Image classification data set "oil_palm_fruit" (Hartinidamanik/OilPalm_Research on GitHub). Class labels (4): overripe, ripe, underripe, unripe.

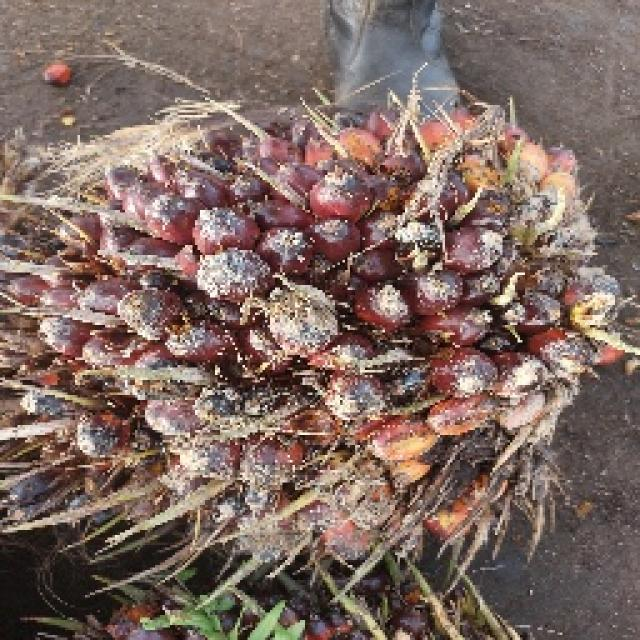
Label: underripe

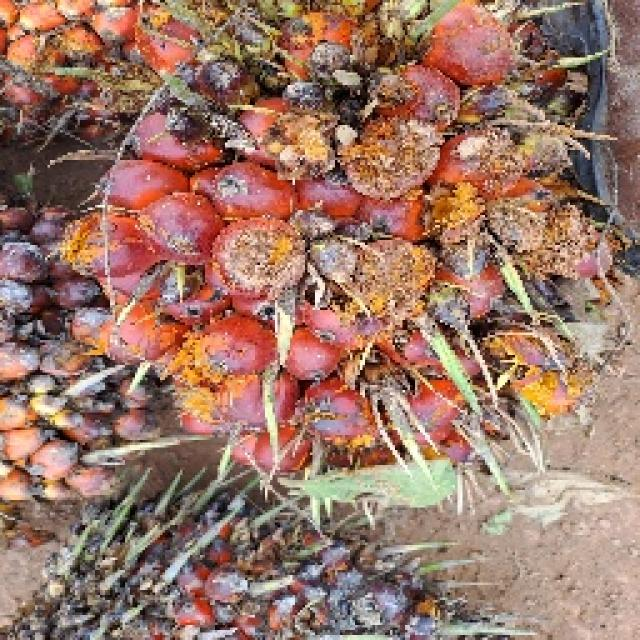
Label: ripe

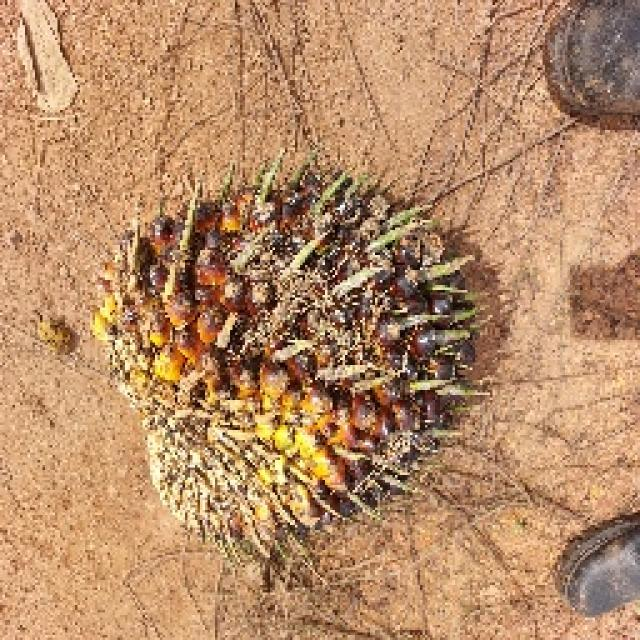
Label: unripe

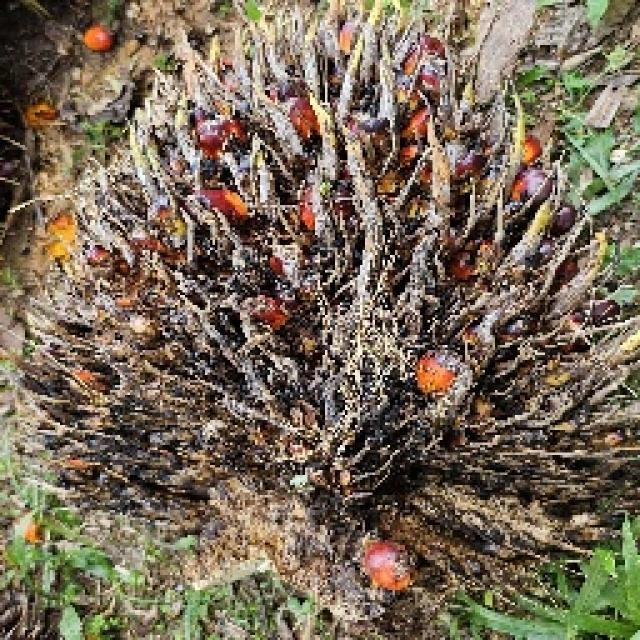
Label: overripe

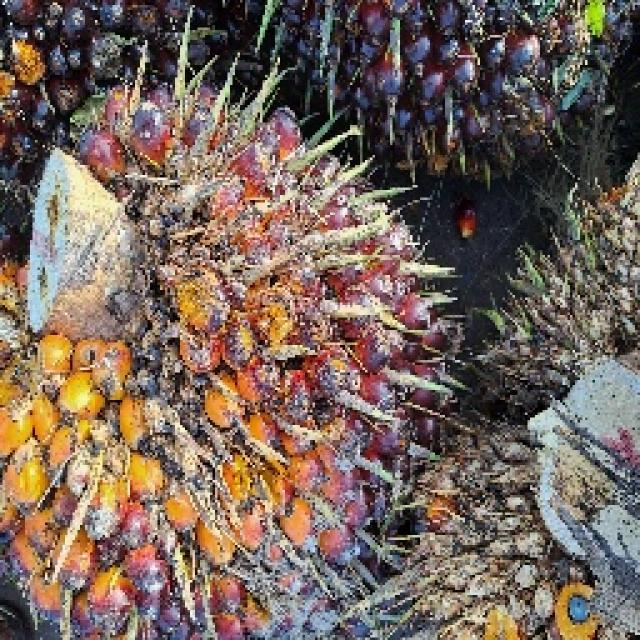
Label: ripe

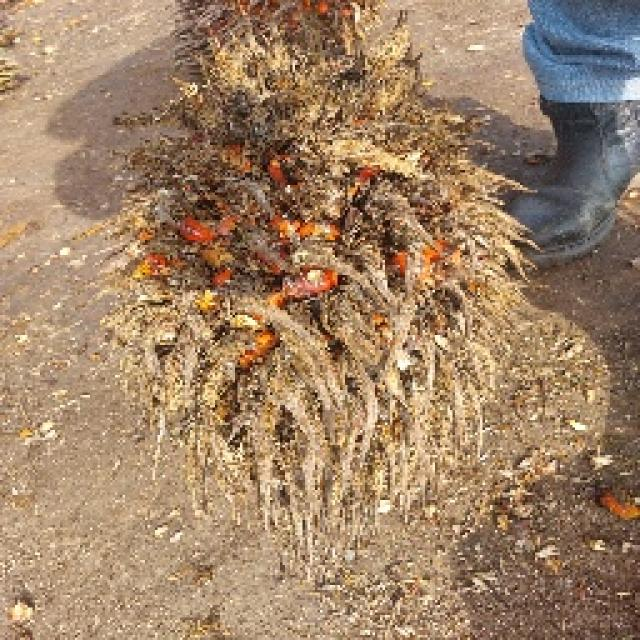
Label: overripe
